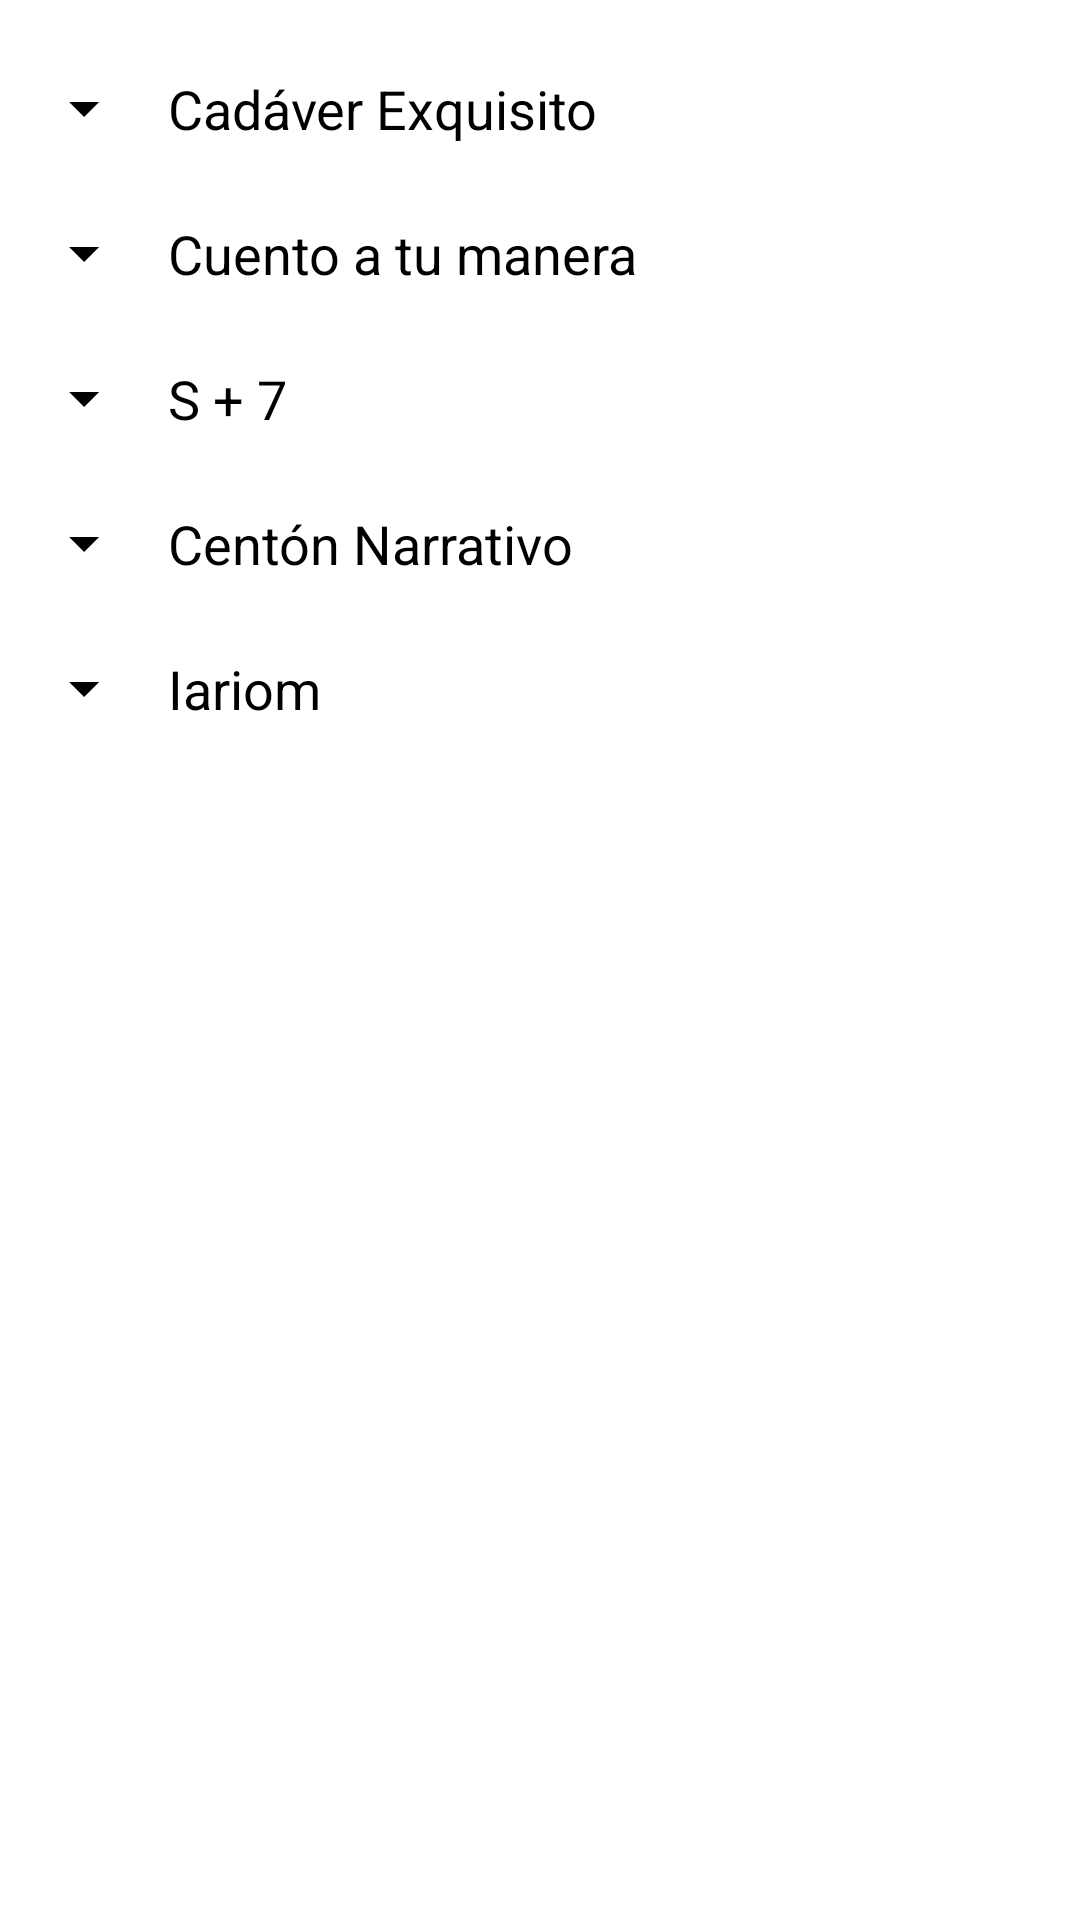

Layout XML and referenced resources for this Android screen:
<!-- AndroidManifest.xml: application theme Theme.PruebasTGG -->
<!-- res/layout/dialog_info.xml -->
<?xml version="1.0" encoding="utf-8"?>
<ScrollView xmlns:android="http://schemas.android.com/apk/res/android"
    android:layout_width="match_parent"
    android:layout_height="wrap_content">

    <LinearLayout
        android:layout_width="match_parent"
        android:layout_height="wrap_content"
        android:orientation="vertical"
        android:padding="16dp">

        <LinearLayout
            android:layout_width="match_parent"
            android:layout_height="wrap_content"
            android:orientation="horizontal"
            android:gravity="center_vertical"
            android:layout_marginBottom="8dp">

            <ImageView
                android:id="@+id/icon_cadaver"
                android:layout_width="wrap_content"
                android:layout_height="wrap_content"
                android:layout_marginEnd="8dp"
                android:src="@drawable/ic_arrow_down" />

            <TextView
                android:id="@+id/info_cadaver"
                android:layout_width="0dp"
                android:layout_height="wrap_content"
                android:layout_weight="1"
                android:text="Cadáver Exquisito"
                android:textAppearance="?android:attr/textAppearanceMedium"
                android:padding="8dp"
                android:textColor="@color/black"/>
        </LinearLayout>

        <TextView
            android:id="@+id/desc_cadaver"
            android:layout_width="wrap_content"
            android:layout_height="wrap_content"
            android:text="El Cadáver Exquisito es una técnica en la cual, entre varios escritores (jugadores), se crea una historia.\n\nEn su versión física, se escribe una frase en un papel. El siguiente jugador escribe una frase que continúe la anterior y dobla el papel, dejando visible únicamente su frase y no la del primer jugador.\nEl tercer jugador lee la del segundo y escribe la suya, doblando también la del segundo, de manera que el cuarto jugador solo vea la frase del tercero, y así sucesivamente.\n\nEste apartado ofrece una versión digital del mismo juego, en el que los jugadores eligen el número de rondas y de jugadores, y se van pasando el móvil para jugar.\n"
            android:visibility="gone"
            android:padding="8dp"/>

        <LinearLayout
            android:layout_width="match_parent"
            android:layout_height="wrap_content"
            android:orientation="horizontal"
            android:gravity="center_vertical"
            android:layout_marginBottom="8dp">

            <ImageView
                android:id="@+id/icon_cuento"
                android:layout_width="wrap_content"
                android:layout_height="wrap_content"
                android:layout_marginEnd="8dp"
                android:src="@drawable/ic_arrow_down" />

            <TextView
                android:id="@+id/info_cuento"
                android:layout_width="0dp"
                android:layout_height="wrap_content"
                android:layout_weight="1"
                android:text="Cuento a tu manera"
                android:textAppearance="?android:attr/textAppearanceMedium"
                android:padding="8dp"
                android:textColor="@color/black"/>
        </LinearLayout>

        <TextView
            android:id="@+id/desc_cuento"
            android:layout_width="wrap_content"
            android:layout_height="wrap_content"
            android:text="El Cuento a tu manera es una versión digital de los clásicos cuentos de «Elige tu propia aventura».\n\nEn este caso, se podrán ir escogiendo decisiones que llevan a distintos finales, en una historia llamada «El millón de millones». \n\nDe momento, la historia está en construcción.\n"
            android:visibility="gone"
            android:padding="8dp"/>

        <LinearLayout
            android:layout_width="match_parent"
            android:layout_height="wrap_content"
            android:orientation="horizontal"
            android:gravity="center_vertical"
            android:layout_marginBottom="8dp">

            <ImageView
                android:id="@+id/icon_s7"
                android:layout_width="wrap_content"
                android:layout_height="wrap_content"
                android:layout_marginEnd="8dp"
                android:src="@drawable/ic_arrow_down" />

            <TextView
                android:id="@+id/info_s7"
                android:layout_width="0dp"
                android:layout_height="wrap_content"
                android:layout_weight="1"
                android:text="S + 7"
                android:textAppearance="?android:attr/textAppearanceMedium"
                android:padding="8dp"
                android:textColor="@color/black"/>
        </LinearLayout>

        <TextView
            android:id="@+id/desc_s7"
            android:layout_width="wrap_content"
            android:layout_height="wrap_content"
            android:text="El método S+7 consiste en reemplazar cada sustantivo (S) de un texto por el séptimo sustantivo encontrado a continuación del mismo en un diccionario.\n\nEn esta versión, se podrá introducir un texto y aplicar el método al mismo.\n"
            android:visibility="gone"
            android:padding="8dp"/>

        <LinearLayout
            android:layout_width="match_parent"
            android:layout_height="wrap_content"
            android:orientation="horizontal"
            android:gravity="center_vertical"
            android:layout_marginBottom="8dp">

            <ImageView
                android:id="@+id/icon_centon"
                android:layout_width="wrap_content"
                android:layout_height="wrap_content"
                android:layout_marginEnd="8dp"
                android:src="@drawable/ic_arrow_down" />

            <TextView
                android:id="@+id/info_centon"
                android:layout_width="0dp"
                android:layout_height="wrap_content"
                android:layout_weight="1"
                android:text="Centón Narrativo"
                android:textAppearance="?android:attr/textAppearanceMedium"
                android:padding="8dp"
                android:textColor="@color/black"/>
        </LinearLayout>

        <TextView
            android:id="@+id/desc_centon"
            android:layout_width="wrap_content"
            android:layout_height="wrap_content"
            android:text="El Centón se trata de una práctica muy antigua, también conocida como «mosaico» o «patchwork verse», que consiste en componer un poema utilizando versos de otros poemas.\n\nEn este caso, se han seleccionado frases de distintos libros, haciendo un centón experimental basado en narrativa y no en poesía.\n"
            android:visibility="gone"
            android:padding="8dp"/>

        <LinearLayout
            android:layout_width="match_parent"
            android:layout_height="wrap_content"
            android:orientation="horizontal"
            android:gravity="center_vertical"
            android:layout_marginBottom="8dp">

            <ImageView
                android:id="@+id/icon_iariom"
                android:layout_width="wrap_content"
                android:layout_height="wrap_content"
                android:layout_marginEnd="8dp"
                android:src="@drawable/ic_arrow_down" />

            <TextView
                android:id="@+id/info_iariom"
                android:layout_width="0dp"
                android:layout_height="wrap_content"
                android:layout_weight="1"
                android:text="Iariom"
                android:textAppearance="?android:attr/textAppearanceMedium"
                android:padding="8dp"
                android:textColor="@color/black"/>
        </LinearLayout>

        <TextView
            android:id="@+id/desc_iariom"
            android:layout_width="wrap_content"
            android:layout_height="wrap_content"
            android:text="«Iariom» es el nombre de una historia concreta, con tintes de «Cuento a tu manera», pero con un mayor elemento jugable y un claro distintivo, que es mejor experimentar sin conocer previamente. Jugarlo no llevará más de 10 minutos, en los que debes meterte en el papel del protagonista. \n\nBasado en una experiencia jugable creada por Chris Johnson, Brad Barrett y John Oestmann.\n"
            android:visibility="gone"
            android:padding="8dp"/>

    </LinearLayout>
</ScrollView>
<!-- resources referenced by this layout -->
<resources>
  <color name="black">#FF000000</color>
  <!-- drawable ic_arrow_down (drawable) -->
  <?xml version="1.0" encoding="utf-8"?>
  <vector xmlns:android="http://schemas.android.com/apk/res/android"
      android:width="24dp"
      android:height="24dp"
      android:viewportWidth="24.0"
      android:viewportHeight="24.0">
      <path
          android:fillColor="#FF000000"
          android:pathData="M7 10l5 5 5-5H7z" />
  </vector>
  <style name="Theme.PruebasTGG" parent="Theme.MaterialComponents.DayNight.DarkActionBar">
          
          <item name="colorPrimary">@color/rosa_dos</item>
          <item name="colorPrimaryVariant">@color/rosa</item>
          <item name="colorOnPrimary">@color/white</item>
          
          <item name="colorSecondary">@color/teal_200</item>
          <item name="colorSecondaryVariant">@color/teal_700</item>
          <item name="colorOnSecondary">@color/black</item>
          
          <item name="android:statusBarColor">?attr/colorPrimaryVariant</item>
          
      </style>
  <color name="rosa_dos">#E64134</color>
  <color name="rosa">#E33618</color>
  <color name="white">#FFFFFFFF</color>
  <color name="teal_200">#FF03DAC5</color>
  <color name="teal_700">#FF018786</color>
</resources>
